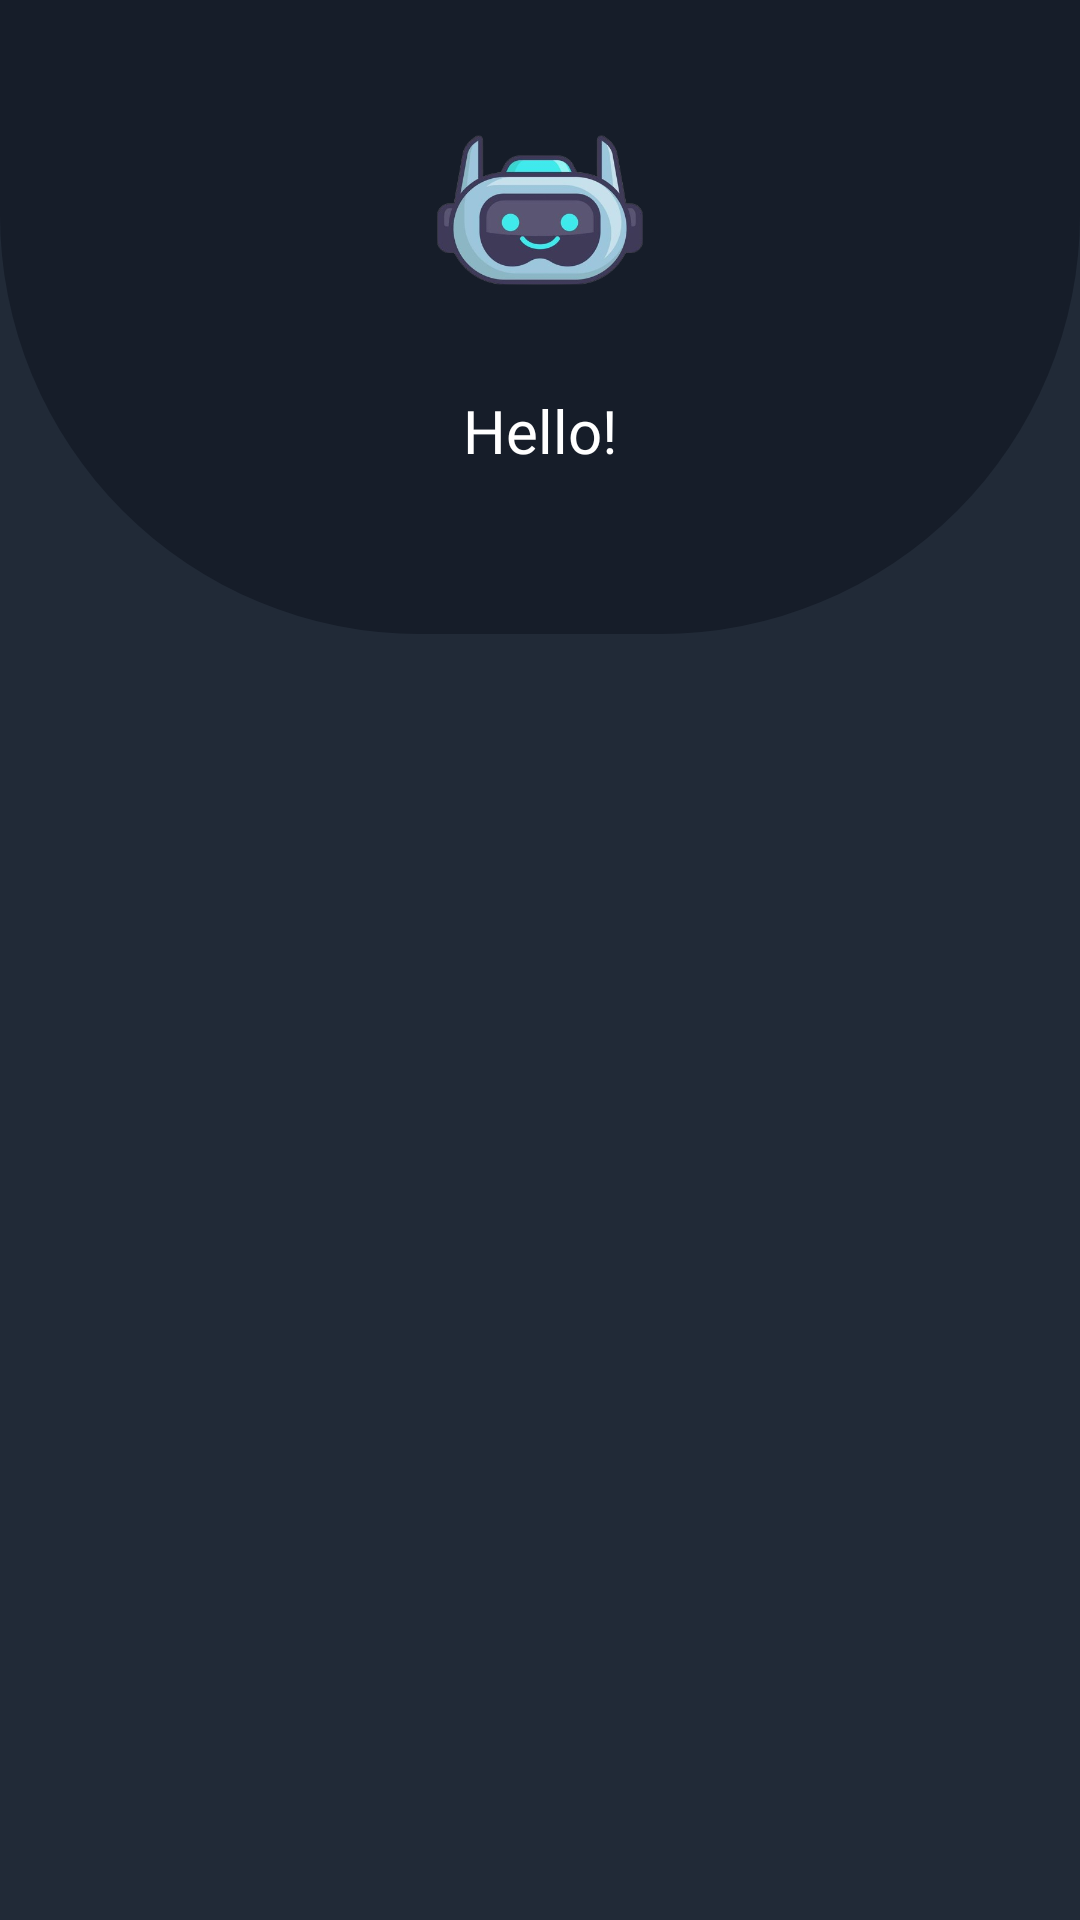

Produce the Android XML layout that renders to this screen, including the resource entries it uses.
<!-- AndroidManifest.xml: application theme Theme.MyApplication -->
<!-- res/layout/z_fragment_home.xml -->
<?xml version="1.0" encoding="utf-8"?>
<FrameLayout xmlns:android="http://schemas.android.com/apk/res/android"
    xmlns:app="http://schemas.android.com/apk/res-auto"
    xmlns:tools="http://schemas.android.com/tools"
    android:layout_width="match_parent"
    android:layout_height="match_parent"
    android:background="@color/grey"
    tools:context=".fragments.HomeFragment"
    tools:ignore="HardcodedText">

    <RelativeLayout
        android:layout_width="match_parent"
        android:layout_height="match_parent"
        tools:ignore="UselessParent">

        <LinearLayout
            android:id="@+id/top"
            android:layout_width="match_parent"
            android:layout_height="wrap_content"
            android:background="@drawable/background_home"
            android:gravity="center"
            android:orientation="vertical"
            android:paddingBottom="20dp">

            <com.google.android.material.imageview.ShapeableImageView
                android:id="@+id/avatar"
                android:layout_width="100dp"
                android:layout_height="100dp"
                android:layout_marginTop="20dp"
                android:scaleType="centerCrop"
                app:shapeAppearanceOverlay="@style/CircleImageStyle"
                app:srcCompat="@drawable/default_avatar" />

            <LinearLayout
                android:id="@+id/test"
                android:layout_width="wrap_content"
                android:layout_height="wrap_content"
                android:layout_marginTop="10dp"
                android:gravity="center"
                android:orientation="vertical">

                <TextView
                    android:layout_width="wrap_content"
                    android:layout_height="wrap_content"
                    android:layout_marginBottom="10dp"
                    android:fontFamily="@font/opensans_bold"
                    android:text="Hello!"
                    android:textColor="@color/white"
                    android:textSize="20sp" />

                <TextView
                    android:id="@+id/txtUsername"
                    android:layout_width="wrap_content"
                    android:layout_height="wrap_content"
                    android:fontFamily="@font/opensans_bold"
                    android:textColor="@color/white"
                    android:textSize="18sp" />

            </LinearLayout>

        </LinearLayout>

        <FrameLayout
            android:id="@+id/frameLayout"
            android:layout_width="match_parent"
            android:layout_height="wrap_content"
            android:layout_below="@+id/top"
            android:layout_marginTop="40dp" />

    </RelativeLayout>

</FrameLayout>
<!-- resources referenced by this layout -->
<resources>
  <color name="grey">#212a37</color>
  <color name="white">#FFFFFFFF</color>
  <!-- drawable background_home (drawable) -->
  <?xml version="1.0" encoding="utf-8"?>
  <shape xmlns:android="http://schemas.android.com/apk/res/android">
      <corners
          android:bottomLeftRadius="140dp"
          android:bottomRightRadius="140dp" />
      <solid android:color="@color/grey_sub" />
  </shape>
  <!-- drawable default_avatar: png bitmap (drawable, 92452 bytes) -->
  <style name="CircleImageStyle" parent="ShapeAppearance.MaterialComponents.MediumComponent">
          <item name="cornerFamily">rounded</item>
          <item name="cornerSize">50%</item>
      </style>
  <style name="Theme.MyApplication" parent="Base.Theme.MyApplication" />
  <color name="grey_sub">#161d29</color>
  <style name="Base.Theme.MyApplication" parent="Theme.Material3.DayNight.NoActionBar">
          <item name="android:statusBarColor">@color/grey</item>
      </style>
</resources>
